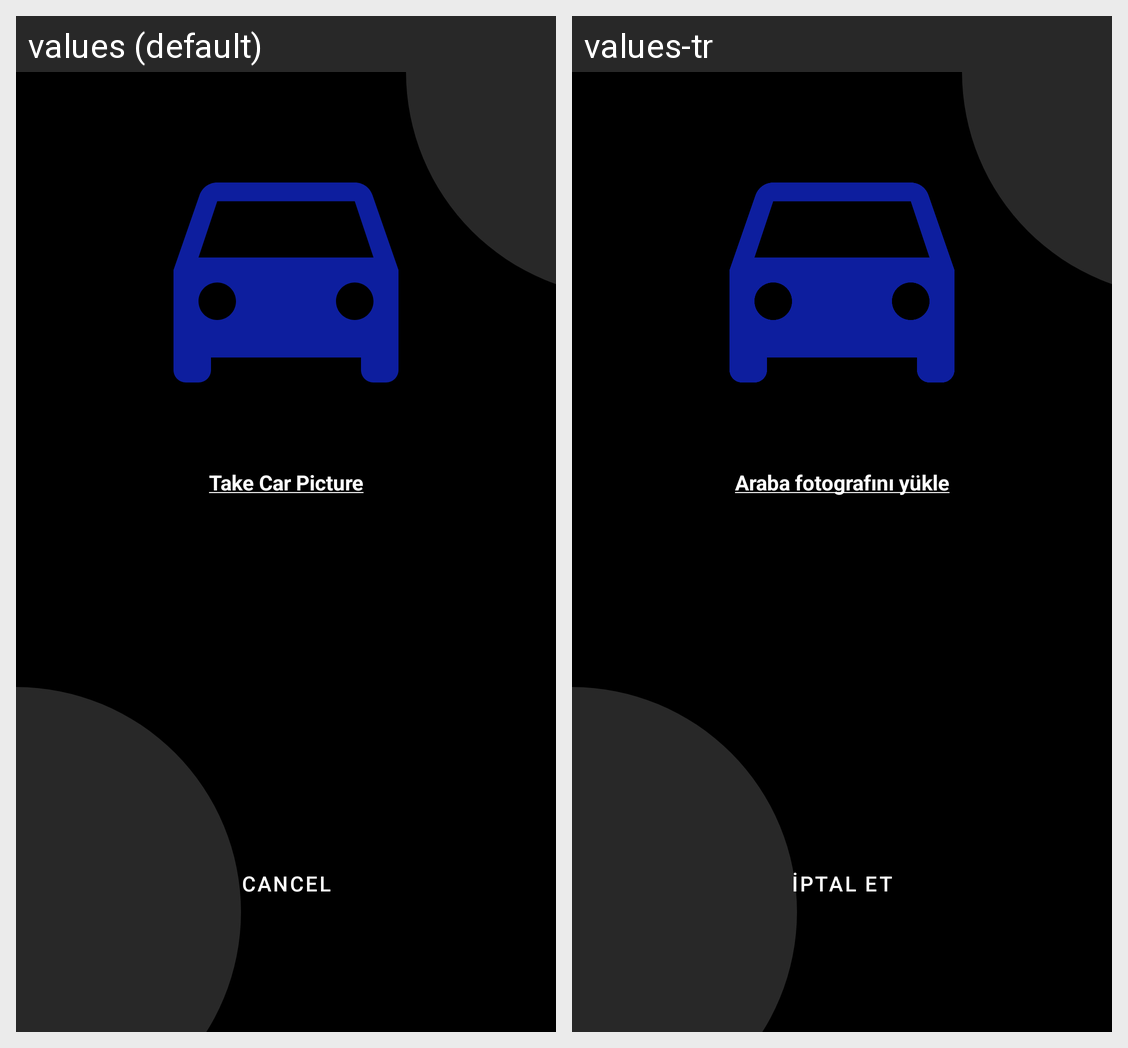

Strings drawn on this Android screen and how each of the app's shown locales translates them:
Android screen res/layout/fragment_add_car.xml rendered under 2 locales, left to right: values (default), values-tr. Device: Nexus 5 (rendered at 1080×1920; each locale shown at half size, 540×960, under a caption strip naming it); theme Theme.CarManagement.
Strings drawn on this screen, with the default value and each locale's value (text and hints the layout hard-codes, and strings that could not be matched under every locale, appear in the picture but are not listed):

take_car_picture
  values: Take Car Picture
  values-tr: Araba fotografını yükle

plate
  values: Plate:
  values-tr: Plaka:

save
  values: SAVE
  values-tr: KAYDET

cancel
  values: CANCEL
  values-tr: İPTAL ET
